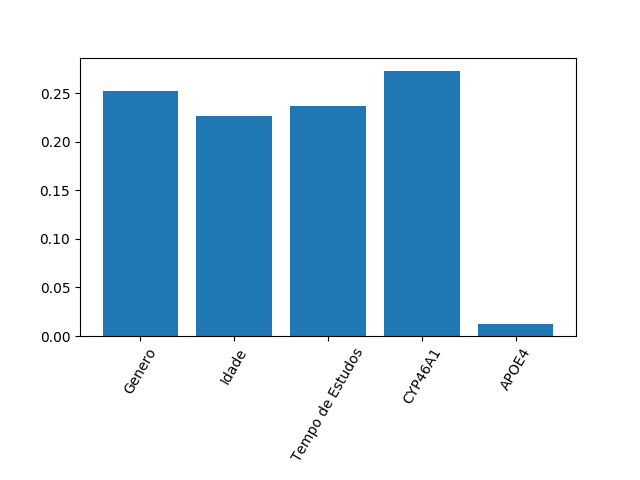

The table this chart was drawn from, first rows:
0.25216532392782304, 0.22684916488042123, 0.2362400976862195, 0.27288855054855, 0.011856862956986243
0.0, 5.551115123125783e-17, 2.7755575615628914e-17, 5.551115123125783e-17, 3.469446951953614e-18
